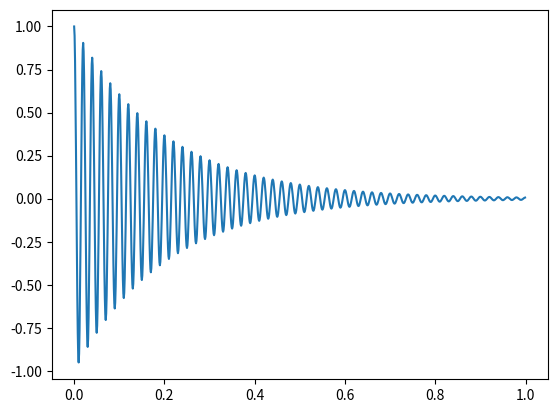
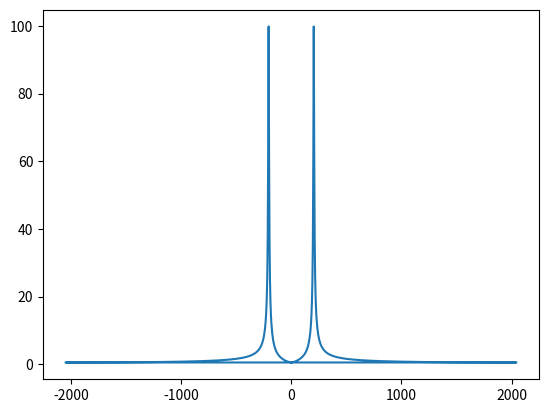
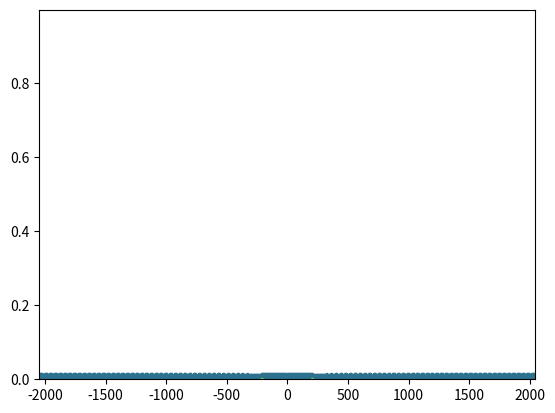

The script that saved these images, in order: (Note: this script raises an exception after producing the figures.)
"""
Sonogram
Author: Theo Brown (tab53)
"""

from numpy import fft
import numpy as np
import matplotlib.pyplot as plt
from mpl_toolkits.mplot3d import Axes3D
from matplotlib import cm
from scipy import signal

# Function source
def function_generator(t, w=50*2*np.pi, x=5):
    return np.real(np.exp((1j*w - x) * t))
    #return np.sin(50.0 * 2.0*np.pi*t) + 0.5*np.sin(80.0 * 2.0*np.pi*t)

# Sampling information:
# Sampling frequency
f_s = 4096
# Sampling interval
dt_s = 1/f_s

## Create time series
# Number of points
N_t = 1e3
# Interval between points
dt_t = 1e-3
# Create time vector
t = np.arange(0.0, N_t*dt_t, dt_t)
# Create data
y = function_generator(t)

# Plot data
fig_y = plt.figure()
plt.plot(t, y)

## Fourier Transform
# Take FFT of data
sp = fft.fft(y)
# Find associated frequencies
f = fft.fftfreq(y.size, dt_s)

# Plot FFT
fig_sp = plt.figure()
#plt.plot(f, 20*np.log10(np.abs(sp)))
plt.plot(f, np.abs(sp))

##################
# SONOGRAM       #
##################
# Set up variables for window of fft
width_W = 256
step_W = 64
N_W = int(y.size/step_W)

# Create data structure to store spectrogram in
sp = np.zeros((t.size, t.size))
f = fft.fftfreq(t.size, 1/f_s)

i = 0
lower_W = 0
upper_W = lower_W + width_W

# Take FFT of sliding window
# Repeat until number of spectra reached
while i < N_W:
    print("Taking fft of window {}".format(i))
    # Take FFT of window
    sp[i] = fft.fft(y[lower_W:upper_W], n=sp[i].size)
    # Next spectrum
    i += 1
    # Increment lower bound of window
    lower_W += step_W
    # Increment uppper bound of window
    upper_W += step_W


# Create grid of data points
F, T = np.meshgrid(f, t)

# Plot sonogram
fig_sonogram_cont = plt.figure()
contours = plt.contour(F, T, sp)

fig_sonogram_surf = plt.figure()
ax = fig_sonogram_surf.gca(projection='3d')
surf = ax.plot_surface(F, T, sp, linewidth=0, cmap=cm.coolwarm)

fig_sonogram_color = plt.figure()
plt.pcolormesh(t, f, sp)

"""
# Built in functions:
fig_spectrogram = plt.figure()
f, t, Sxx = signal.spectrogram(y, f_s)
plt.pcolormesh(t, f, Sxx)
plt.ylabel('Frequency [Hz]')
plt.xlabel('Time [sec]')
plt.show()
"""
# Display graphs
plt.show()
